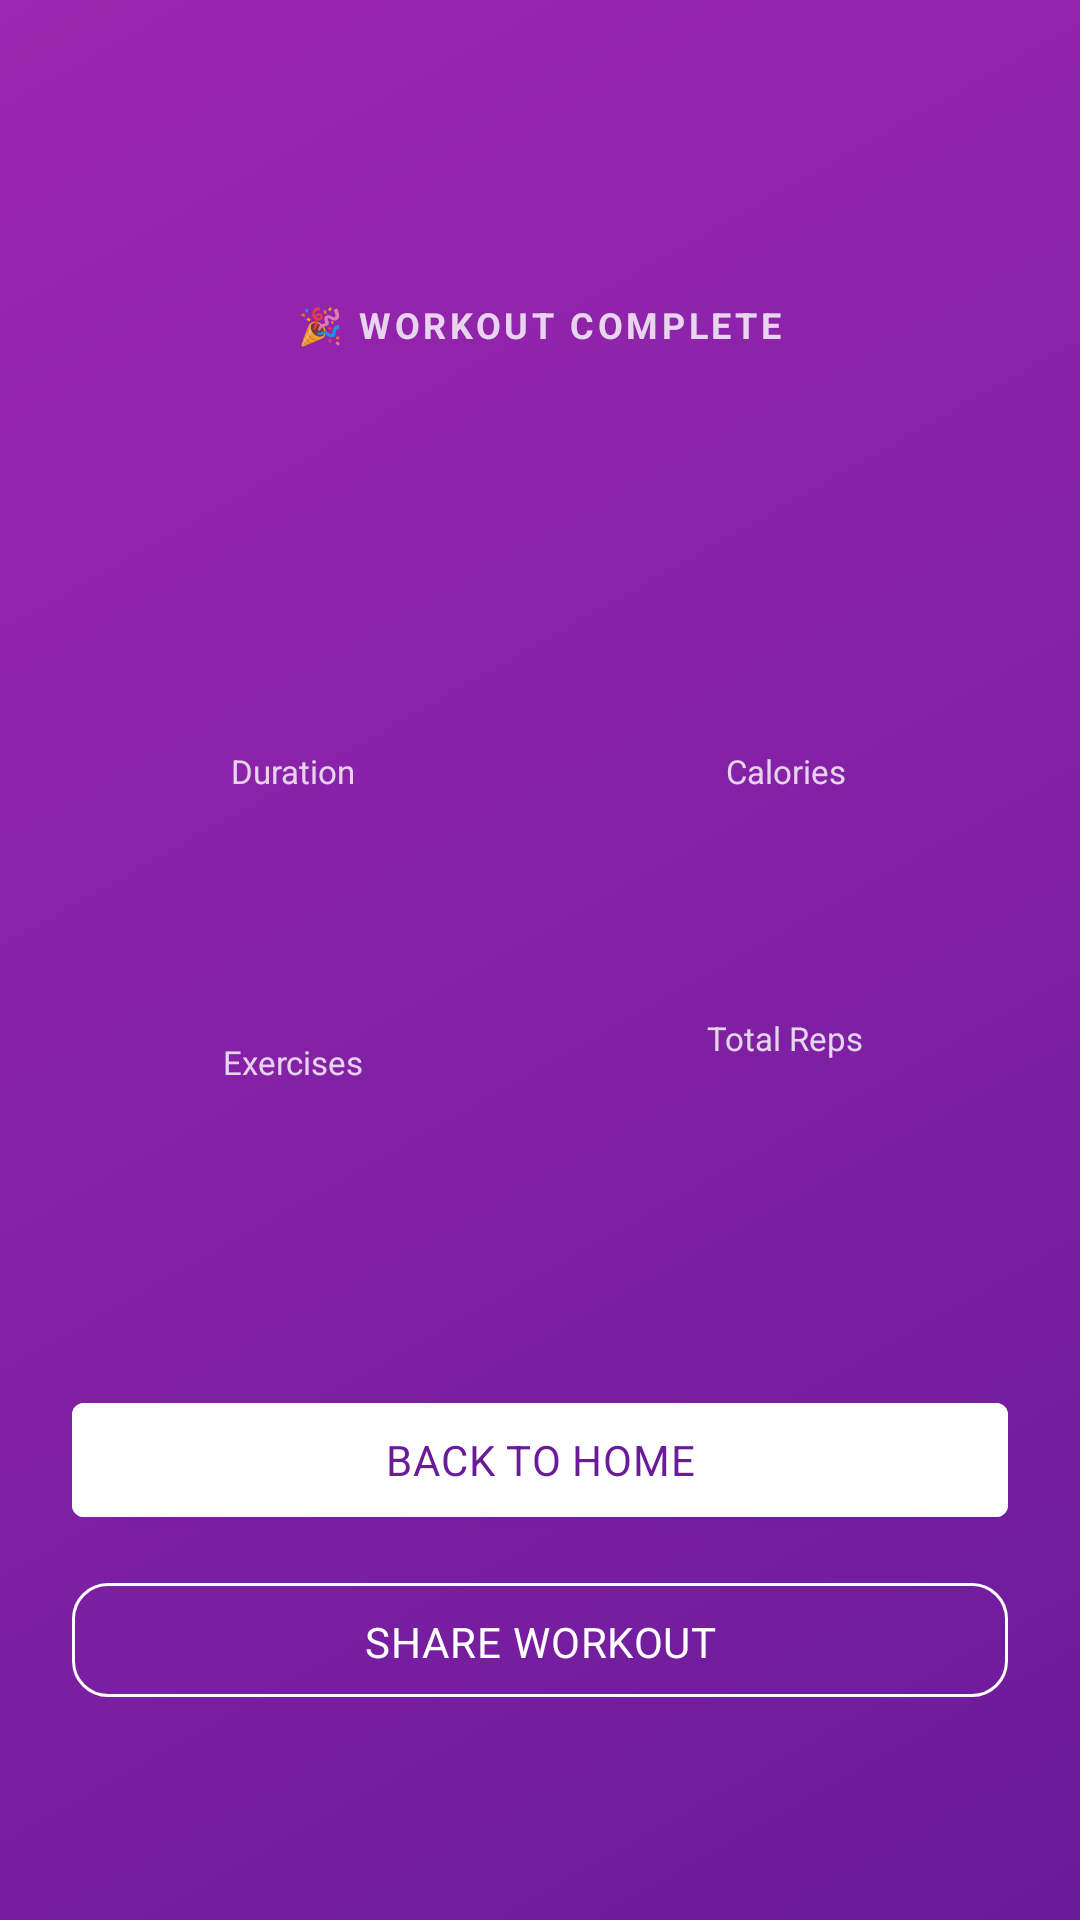

This screen was rendered from an Android layout file. Write that file and the resources it references.
<!-- AndroidManifest.xml: application theme Theme.FitHer -->
<!-- res/layout/activity_workout_complete.xml -->
<?xml version="1.0" encoding="utf-8"?>
<ScrollView xmlns:android="http://schemas.android.com/apk/res/android"
    xmlns:app="http://schemas.android.com/apk/res-auto"
    android:layout_width="match_parent"
    android:layout_height="match_parent"
    android:background="@drawable/bg_header_gradient"
    android:fillViewport="true">

    <LinearLayout android:layout_width="match_parent" android:layout_height="wrap_content"
        android:orientation="vertical" android:gravity="center" android:padding="24dp">

        <View android:layout_width="1dp" android:layout_height="32dp" />

        <TextView android:layout_width="wrap_content" android:layout_height="wrap_content"
            android:text="🎉 WORKOUT COMPLETE" android:textSize="12sp" android:letterSpacing="0.1"
            android:textStyle="bold" android:textColor="#CDFFFFFF" android:layout_marginBottom="10dp" />

        <TextView android:id="@+id/tvWorkoutName" android:layout_width="wrap_content"
            android:layout_height="wrap_content" android:textSize="26sp" android:textStyle="bold"
            android:textColor="@color/white" android:gravity="center" android:layout_marginBottom="32dp" />

        
        <LinearLayout android:layout_width="match_parent" android:layout_height="wrap_content"
            android:orientation="horizontal" android:layout_marginBottom="10dp">

            <LinearLayout android:layout_width="0dp" android:layout_height="wrap_content"
                android:layout_weight="1" android:orientation="vertical" android:gravity="center"
                android:background="@drawable/bg_stat_card" android:padding="16dp" android:layout_marginEnd="8dp">
                <TextView android:id="@+id/tvDuration" android:layout_width="wrap_content"
                    android:layout_height="wrap_content" android:textSize="28sp" android:textStyle="bold"
                    android:textColor="@color/white" />
                <TextView android:layout_width="wrap_content" android:layout_height="wrap_content"
                    android:text="Duration" android:textSize="11sp" android:textColor="#CDFFFFFF" android:layout_marginTop="3dp" />
            </LinearLayout>

            <LinearLayout android:layout_width="0dp" android:layout_height="wrap_content"
                android:layout_weight="1" android:orientation="vertical" android:gravity="center"
                android:background="@drawable/bg_stat_card" android:padding="16dp" android:layout_marginStart="8dp">
                <TextView android:id="@+id/tvCalories" android:layout_width="wrap_content"
                    android:layout_height="wrap_content" android:textSize="28sp" android:textStyle="bold"
                    android:textColor="@color/white" />
                <TextView android:layout_width="wrap_content" android:layout_height="wrap_content"
                    android:text="Calories" android:textSize="11sp" android:textColor="#CDFFFFFF" android:layout_marginTop="3dp" />
            </LinearLayout>
        </LinearLayout>

        <LinearLayout android:layout_width="match_parent" android:layout_height="wrap_content"
            android:orientation="horizontal" android:layout_marginBottom="28dp">
            <LinearLayout android:layout_width="0dp" android:layout_height="wrap_content"
                android:layout_weight="1" android:orientation="vertical" android:gravity="center"
                android:background="@drawable/bg_stat_card" android:padding="16dp" android:layout_marginEnd="8dp">
                <TextView android:id="@+id/tvExercisesDone" android:layout_width="wrap_content"
                    android:layout_height="wrap_content" android:textSize="28sp" android:textStyle="bold"
                    android:textColor="@color/white" />
                <TextView android:layout_width="wrap_content" android:layout_height="wrap_content"
                    android:text="Exercises" android:textSize="11sp" android:textColor="#CDFFFFFF" android:layout_marginTop="3dp" />
            </LinearLayout>
            <LinearLayout android:layout_width="0dp" android:layout_height="wrap_content"
                android:layout_weight="1" android:orientation="vertical" android:gravity="center"
                android:background="@drawable/bg_stat_card" android:padding="16dp" android:layout_marginStart="8dp">
                <TextView android:id="@+id/tvTotalReps" android:layout_width="wrap_content"
                    android:layout_height="wrap_content" android:textSize="22sp" android:textStyle="bold"
                    android:textColor="@color/white" />
                <TextView android:layout_width="wrap_content" android:layout_height="wrap_content"
                    android:text="Total Reps" android:textSize="11sp" android:textColor="#CDFFFFFF" android:layout_marginTop="3dp" />
            </LinearLayout>
        </LinearLayout>

        <TextView android:id="@+id/tvMotivation" android:layout_width="wrap_content"
            android:layout_height="wrap_content" android:textSize="15sp" android:textColor="@color/white"
            android:gravity="center" android:lineSpacingMultiplier="1.4" android:layout_marginBottom="36dp"
            android:paddingStart="8dp" android:paddingEnd="8dp" />

        <com.google.android.material.button.MaterialButton
            android:id="@+id/btnHome"
            android:layout_width="match_parent" android:layout_height="50dp"
            android:text="Back to Home"
            android:textColor="?attr/colorPrimary"
            android:backgroundTint="@color/white"
            android:layout_marginBottom="10dp"
            style="@style/Widget.MaterialComponents.Button" />

        <com.google.android.material.button.MaterialButton
            android:id="@+id/btnShare"
            android:layout_width="match_parent" android:layout_height="50dp"
            android:text="Share Workout"
            style="@style/FitHer.Button.Outline"
            android:textColor="@color/white"
            app:strokeColor="@color/white" />
    </LinearLayout>
</ScrollView>
<!-- resources referenced by this layout -->
<resources>
  <color name="white">#FFFFFF</color>
  <!-- drawable bg_header_gradient (drawable) -->
  <?xml version="1.0" encoding="utf-8"?>
  <shape xmlns:android="http://schemas.android.com/apk/res/android"
      android:shape="rectangle">
      <gradient
          android:type="linear"
          android:angle="135"
          android:startColor="#6A1B9A"
          android:endColor="#9C27B0" />
  </shape>
  <style name="FitHer.Button.Outline" parent="Widget.MaterialComponents.Button.OutlinedButton">
          <item name="strokeColor">@color/purple_primary</item>
          <item name="android:textColor">@color/purple_primary</item>
          <item name="cornerRadius">12dp</item>
          <item name="android:paddingTop">10dp</item>
          <item name="android:paddingBottom">10dp</item>
          <item name="rippleColor">@color/purple_surface</item>
      </style>
  <style name="Theme.FitHer" parent="Theme.MaterialComponents.DayNight.NoActionBar">
          <item name="colorPrimary">@color/purple_primary</item>
          <item name="colorPrimaryVariant">@color/purple_dark</item>
          <item name="colorOnPrimary">@color/white</item>
          <item name="colorSecondary">@color/pink_accent</item>
          <item name="colorOnSecondary">@color/white</item>
          <item name="colorSurface">@color/colorSurface</item>
          <item name="colorOnSurface">@color/gray_dark</item>
          <item name="android:colorBackground">@color/colorBackground</item>
          <item name="android:windowBackground">@color/colorBackground</item>
          <item name="android:statusBarColor">@color/purple_dark</item>
          <item name="android:navigationBarColor">@color/colorSurface</item>
          <item name="android:fontFamily">sans-serif</item>
          <item name="bottomNavigationStyle">@style/Widget.FitHer.BottomNav</item>
          <item name="materialButtonStyle">@style/FitHer.Button.Primary</item>
          <item name="chipStyle">@style/FitHer.Chip</item>
      </style>
  <color name="purple_primary">#6A1B9A</color>
  <color name="purple_surface">#F3E5F5</color>
  <color name="purple_dark">#4A148C</color>
  <color name="pink_accent">#E91E8C</color>
  <color name="colorSurface">#FFFFFF</color>
  <color name="gray_dark">#1C1B1F</color>
  <color name="colorBackground">#FFFBFE</color>
  <style name="Widget.FitHer.BottomNav" parent="Widget.MaterialComponents.BottomNavigationView">
          <item name="itemIconTint">@color/nav_item_color</item>
          <item name="itemTextColor">@color/nav_item_color</item>
          <item name="android:background">@color/colorSurface</item>
          <item name="elevation">8dp</item>
          <item name="itemRippleColor">@color/purple_surface</item>
      </style>
  <style name="FitHer.Button.Primary" parent="Widget.MaterialComponents.Button">
          <item name="backgroundTint">@color/purple_primary</item>
          <item name="android:textColor">@color/white</item>
          <item name="cornerRadius">12dp</item>
          <item name="android:paddingTop">12dp</item>
          <item name="android:paddingBottom">12dp</item>
          <item name="android:textSize">14sp</item>
          <item name="android:letterSpacing">0.02</item>
          <item name="rippleColor">@color/purple_medium</item>
          <item name="elevation">2dp</item>
      </style>
  <style name="FitHer.Chip" parent="Widget.MaterialComponents.Chip.Filter">
          <item name="chipBackgroundColor">@color/purple_surface</item>
          <item name="chipStrokeColor">@color/purple_primary</item>
          <item name="chipStrokeWidth">1dp</item>
          <item name="android:textColor">@color/purple_primary</item>
          <item name="checkedIconTint">@color/purple_primary</item>
      </style>
  <color name="purple_medium">#8E24AA</color>
</resources>
